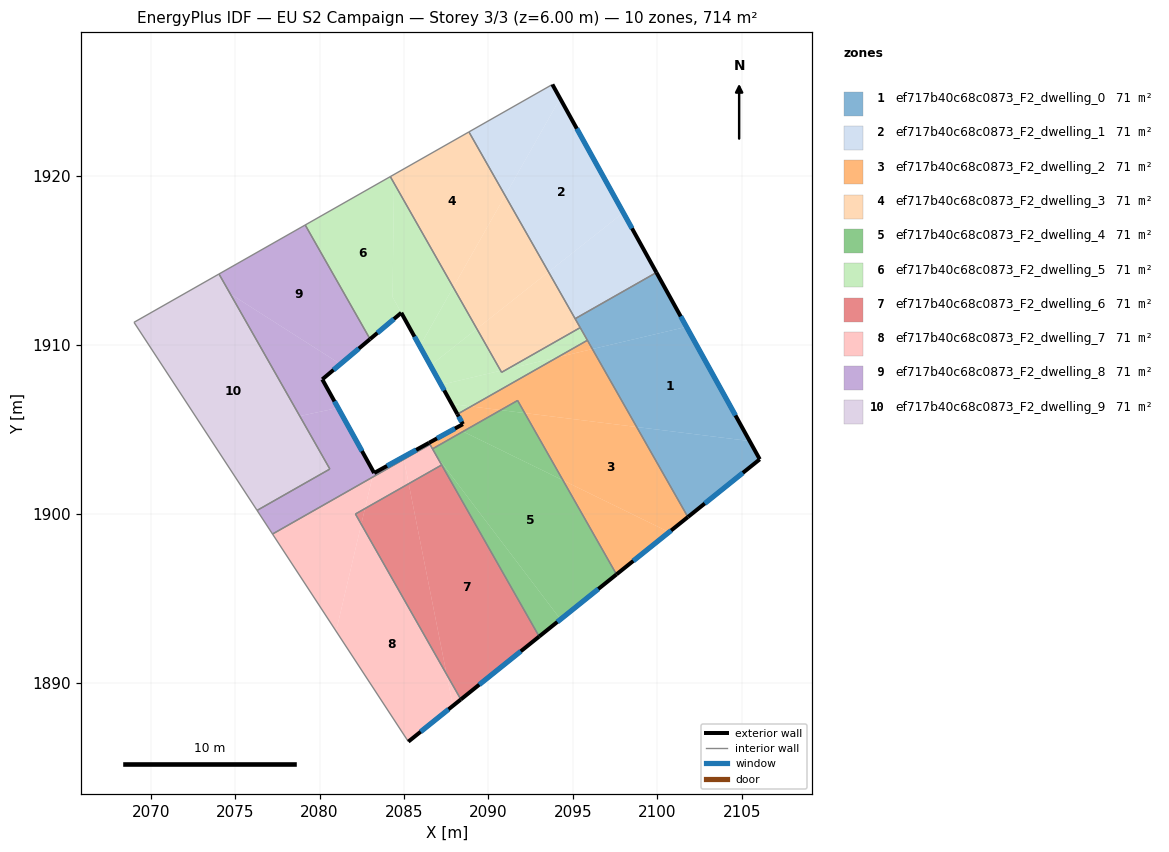
=== STOREY PLAN SPEC (per zone: floor XY polygon, exterior-wall plan segments, windows/doors) ===
zone 1: ef717b40c68c0873_F2_dwelling_0  (71.4 m²)
  floor: (2101.73, 1911.07) (2105.47, 1904.31) (2098.78, 1905.14) (2096.16, 1909.76)
  floor: (2105.47, 1904.31) (2106.07, 1903.23) (2101.81, 1899.81) (2098.78, 1905.14)
  floor: (2099.95, 1914.29) (2101.73, 1911.07) (2096.16, 1909.76) (2095.14, 1911.55)
  exterior wall: (2106.07, 1903.23) – (2099.95, 1914.29)  [12.6 m]
    window: (2104.63, 1905.83) – (2101.39, 1911.69)  [10.7 m²]
  exterior wall: (2101.81, 1899.81) – (2106.07, 1903.23)  [5.5 m]
    window: (2102.81, 1900.61) – (2105.07, 1902.42)  [4.6 m²]
  interior walls: 4
zone 2: ef717b40c68c0873_F2_dwelling_1  (71.4 m²)
  floor: (2094.25, 1924.60) (2097.99, 1917.83) (2093.56, 1914.32) (2090.99, 1918.85)
  floor: (2093.79, 1925.43) (2094.25, 1924.60) (2090.99, 1918.85) (2088.85, 1922.62)
  floor: (2097.99, 1917.83) (2099.95, 1914.29) (2095.14, 1911.55) (2093.56, 1914.32)
  exterior wall: (2099.95, 1914.29) – (2093.79, 1925.43)  [12.7 m]
    window: (2098.50, 1916.91) – (2095.23, 1922.81)  [10.7 m²]
  interior walls: 3
zone 3: ef717b40c68c0873_F2_dwelling_2  (71.4 m²)
  floor: (2098.78, 1905.14) (2101.81, 1899.81) (2100.70, 1898.91) (2094.42, 1901.98) (2092.15, 1905.96)
  floor: (2090.73, 1906.14) (2088.50, 1904.87) (2088.07, 1905.08) (2088.49, 1905.31) (2088.16, 1905.90) (2088.97, 1906.36)
  floor: (2096.16, 1909.76) (2098.78, 1905.14) (2092.15, 1905.96) (2091.73, 1906.71) (2090.73, 1906.14) (2088.97, 1906.36) (2094.09, 1909.27)
  floor: (2100.70, 1898.91) (2097.59, 1896.41) (2094.42, 1901.98)
  floor: (2088.50, 1904.87) (2086.69, 1903.85) (2086.48, 1904.21) (2088.07, 1905.08)
  floor: (2095.86, 1910.28) (2096.16, 1909.76) (2094.09, 1909.27)
  exterior wall: (2088.49, 1905.31) – (2086.48, 1904.21)  [2.3 m]
    window: (2088.02, 1905.05) – (2086.95, 1904.46)  [1.9 m²]
  exterior wall: (2088.16, 1905.90) – (2088.49, 1905.31)  [0.7 m]
    window: (2088.24, 1905.76) – (2088.41, 1905.45)  [0.6 m²]
  exterior wall: (2097.59, 1896.41) – (2101.81, 1899.81)  [5.4 m]
    window: (2098.58, 1897.21) – (2100.82, 1899.01)  [4.6 m²]
  interior walls: 6
zone 4: ef717b40c68c0873_F2_dwelling_3  (71.4 m²)
  floor: (2088.85, 1922.62) (2090.99, 1918.85) (2087.92, 1913.42) (2084.41, 1919.59) (2084.41, 1920.10)
  floor: (2090.99, 1918.85) (2093.56, 1914.32) (2089.31, 1910.96) (2087.92, 1913.42)
  floor: (2084.41, 1920.10) (2084.41, 1919.59) (2084.19, 1919.97)
  floor: (2091.11, 1908.56) (2090.78, 1908.38) (2090.73, 1908.47)
  floor: (2093.56, 1914.32) (2095.44, 1911.03) (2091.11, 1908.56) (2090.73, 1908.47) (2089.31, 1910.96)
  interior walls: 5
zone 5: ef717b40c68c0873_F2_dwelling_4  (71.4 m²)
  floor: (2094.42, 1901.98) (2097.59, 1896.41) (2094.27, 1893.75) (2086.93, 1903.42) (2086.69, 1903.85) (2088.50, 1904.87)
  floor: (2092.15, 1905.96) (2094.42, 1901.98) (2088.50, 1904.87) (2090.73, 1906.14)
  floor: (2086.93, 1903.42) (2094.27, 1893.75) (2093.01, 1892.73)
  floor: (2091.73, 1906.71) (2092.15, 1905.96) (2090.73, 1906.14)
  exterior wall: (2093.01, 1892.73) – (2097.59, 1896.41)  [5.9 m]
    window: (2094.08, 1893.60) – (2096.51, 1895.55)  [5.0 m²]
  interior walls: 4
zone 6: ef717b40c68c0873_F2_dwelling_5  (71.4 m²)
  floor: (2095.44, 1911.03) (2095.86, 1910.28) (2094.09, 1909.27) (2091.11, 1908.56)
  floor: (2089.31, 1910.96) (2090.73, 1908.47) (2087.20, 1907.64) (2086.57, 1908.78)
  floor: (2084.41, 1919.59) (2084.32, 1912.84) (2084.84, 1911.90) (2082.99, 1910.35) (2079.15, 1917.10) (2084.19, 1919.97)
  floor: (2084.41, 1919.59) (2087.92, 1913.42) (2085.94, 1909.92) (2084.32, 1912.84)
  floor: (2088.97, 1906.36) (2088.16, 1905.90) (2087.83, 1906.50)
  floor: (2087.92, 1913.42) (2089.31, 1910.96) (2086.57, 1908.78) (2085.94, 1909.92)
  floor: (2094.09, 1909.27) (2088.97, 1906.36) (2087.83, 1906.50) (2087.20, 1907.64) (2090.73, 1908.47) (2090.78, 1908.38) (2091.11, 1908.56)
  exterior wall: (2084.84, 1911.90) – (2088.16, 1905.90)  [6.9 m]
    window: (2085.62, 1910.49) – (2087.38, 1907.31)  [5.8 m²]
  exterior wall: (2082.99, 1910.35) – (2084.84, 1911.90)  [2.4 m]
    window: (2083.43, 1910.71) – (2084.41, 1911.54)  [2.0 m²]
  interior walls: 6
zone 7: ef717b40c68c0873_F2_dwelling_6  (71.4 m²)
  floor: (2085.28, 1901.78) (2087.53, 1890.48) (2082.47, 1899.38) (2082.69, 1900.31)
  floor: (2082.69, 1900.31) (2082.47, 1899.38) (2082.12, 1899.99)
  floor: (2087.23, 1902.89) (2093.01, 1892.73) (2088.37, 1889.01) (2087.53, 1890.48) (2085.28, 1901.78)
  exterior wall: (2088.37, 1889.01) – (2093.01, 1892.73)  [5.9 m]
    window: (2089.46, 1889.88) – (2091.92, 1891.86)  [5.0 m²]
  interior walls: 3
zone 8: ef717b40c68c0873_F2_dwelling_7  (71.4 m²)
  floor: (2083.13, 1902.16) (2082.69, 1900.31) (2082.12, 1899.99) (2082.47, 1899.38) (2080.98, 1893.05) (2077.21, 1898.80)
  floor: (2082.47, 1899.38) (2087.53, 1890.48) (2087.90, 1888.63) (2085.26, 1886.51) (2080.98, 1893.05)
  floor: (2084.99, 1903.22) (2085.28, 1901.78) (2082.69, 1900.31) (2083.13, 1902.16)
  floor: (2087.53, 1890.48) (2088.37, 1889.01) (2087.90, 1888.63)
  floor: (2086.93, 1903.42) (2087.23, 1902.89) (2085.28, 1901.78) (2084.99, 1903.22) (2086.45, 1904.05)
  floor: (2086.54, 1904.10) (2086.93, 1903.42) (2086.45, 1904.05)
  exterior wall: (2085.26, 1886.51) – (2088.37, 1889.01)  [4.0 m]
    window: (2085.99, 1887.09) – (2087.64, 1888.42)  [3.4 m²]
  interior walls: 6
zone 9: ef717b40c68c0873_F2_dwelling_8  (71.4 m²)
  floor: (2079.15, 1917.10) (2082.99, 1910.35) (2081.24, 1908.87) (2074.71, 1913.03) (2074.04, 1914.20)
  floor: (2081.10, 1906.27) (2083.20, 1902.48) (2083.13, 1902.16) (2077.21, 1898.80) (2076.30, 1900.20) (2080.61, 1902.65) (2078.83, 1905.79)
  floor: (2081.24, 1908.87) (2080.16, 1907.96) (2081.10, 1906.27) (2078.83, 1905.79) (2074.71, 1913.03)
  floor: (2084.96, 1903.37) (2084.99, 1903.22) (2083.13, 1902.16) (2083.20, 1902.48) (2083.23, 1902.42)
  floor: (2086.48, 1904.21) (2086.54, 1904.10) (2086.45, 1904.05) (2086.38, 1904.15)
  floor: (2086.38, 1904.15) (2086.45, 1904.05) (2084.99, 1903.22) (2084.96, 1903.37)
  exterior wall: (2080.16, 1907.96) – (2082.99, 1910.35)  [3.7 m]
    window: (2080.83, 1908.52) – (2082.33, 1909.79)  [3.1 m²]
  exterior wall: (2083.23, 1902.42) – (2080.16, 1907.96)  [6.3 m]
    window: (2082.51, 1903.72) – (2080.88, 1906.66)  [5.4 m²]
  exterior wall: (2083.23, 1902.42) – (2086.48, 1904.21)  [3.7 m]
    window: (2084.00, 1902.84) – (2085.72, 1903.78)  [3.1 m²]
  interior walls: 7
zone 10: ef717b40c68c0873_F2_dwelling_9  (71.4 m²)
  floor: (2074.04, 1914.20) (2080.61, 1902.65) (2076.30, 1900.20) (2069.01, 1911.34)
  interior walls: 4

=== DERIVED (storey summary) ===
Building: EU S2 Campaign
Storey: 3 of 3  (floor level z = 6.00 m)
Storey gross floor area: 714.1 m²
Zones on this storey: 10
  - ef717b40c68c0873_F2_dwelling_0: floor 71.4 m²; exterior wall 18.1 m (54.3 m²); 2 window(s) 15.3 m²; WWR 28.1%
  - ef717b40c68c0873_F2_dwelling_1: floor 71.4 m²; exterior wall 12.7 m (38.2 m²); 1 window(s) 10.7 m²; WWR 28.1%
  - ef717b40c68c0873_F2_dwelling_2: floor 71.4 m²; exterior wall 8.4 m (25.2 m²); 3 window(s) 7.1 m²; WWR 28.1%
  - ef717b40c68c0873_F2_dwelling_3: floor 71.4 m²
  - ef717b40c68c0873_F2_dwelling_4: floor 71.4 m²; exterior wall 5.9 m (17.6 m²); 1 window(s) 5.0 m²; WWR 28.1%
  - ef717b40c68c0873_F2_dwelling_5: floor 71.4 m²; exterior wall 9.3 m (27.8 m²); 2 window(s) 7.8 m²; WWR 28.1%
  - ef717b40c68c0873_F2_dwelling_6: floor 71.4 m²; exterior wall 5.9 m (17.8 m²); 1 window(s) 5.0 m²; WWR 28.1%
  - ef717b40c68c0873_F2_dwelling_7: floor 71.4 m²; exterior wall 4.0 m (12.0 m²); 1 window(s) 3.4 m²; WWR 28.1%
  - ef717b40c68c0873_F2_dwelling_8: floor 71.4 m²; exterior wall 13.8 m (41.3 m²); 3 window(s) 11.6 m²; WWR 28.1%
  - ef717b40c68c0873_F2_dwelling_9: floor 71.4 m²
Zone adjacency (shared interzone walls):
  - ef717b40c68c0873_F2_dwelling_0 ↔ ef717b40c68c0873_F2_dwelling_1
  - ef717b40c68c0873_F2_dwelling_0 ↔ ef717b40c68c0873_F2_dwelling_2
  - ef717b40c68c0873_F2_dwelling_0 ↔ ef717b40c68c0873_F2_dwelling_3
  - ef717b40c68c0873_F2_dwelling_0 ↔ ef717b40c68c0873_F2_dwelling_5
  - ef717b40c68c0873_F2_dwelling_1 ↔ ef717b40c68c0873_F2_dwelling_3
  - ef717b40c68c0873_F2_dwelling_2 ↔ ef717b40c68c0873_F2_dwelling_4
  - ef717b40c68c0873_F2_dwelling_2 ↔ ef717b40c68c0873_F2_dwelling_5
  - ef717b40c68c0873_F2_dwelling_2 ↔ ef717b40c68c0873_F2_dwelling_7
  - ef717b40c68c0873_F2_dwelling_2 ↔ ef717b40c68c0873_F2_dwelling_8
  - ef717b40c68c0873_F2_dwelling_3 ↔ ef717b40c68c0873_F2_dwelling_5
  - ef717b40c68c0873_F2_dwelling_4 ↔ ef717b40c68c0873_F2_dwelling_6
  - ef717b40c68c0873_F2_dwelling_4 ↔ ef717b40c68c0873_F2_dwelling_7
  - ef717b40c68c0873_F2_dwelling_5 ↔ ef717b40c68c0873_F2_dwelling_8
  - ef717b40c68c0873_F2_dwelling_6 ↔ ef717b40c68c0873_F2_dwelling_7
  - ef717b40c68c0873_F2_dwelling_7 ↔ ef717b40c68c0873_F2_dwelling_8
  - ef717b40c68c0873_F2_dwelling_8 ↔ ef717b40c68c0873_F2_dwelling_9